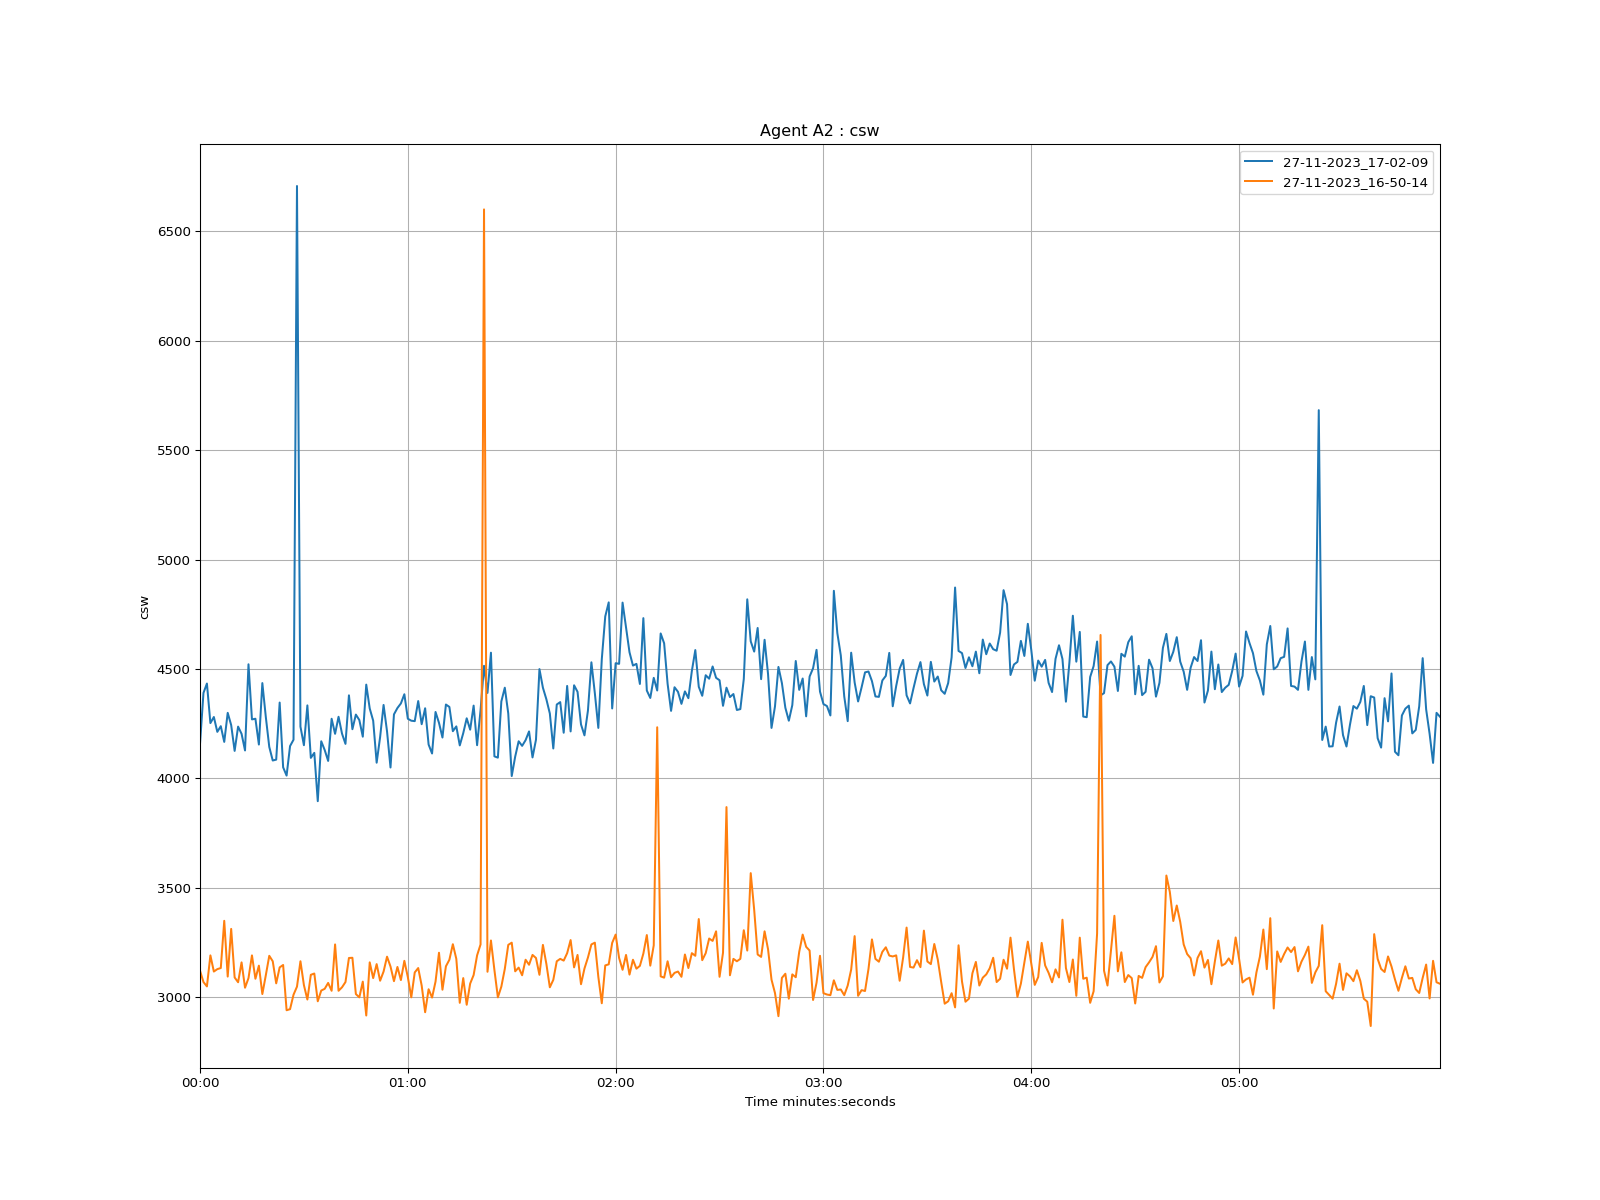

The data file committed next to this chart (first rows):
time, 27-11-2023_17-02-09, 27-11-2023_16-50-14
1970-01-01 00:00:00, 4157, 3120
1970-01-01 00:00:01, 4390, 3068
1970-01-01 00:00:02, 4433, 3048
1970-01-01 00:00:03, 4252, 3190
1970-01-01 00:00:04, 4280, 3116
1970-01-01 00:00:05, 4212, 3127
1970-01-01 00:00:06, 4238, 3132
1970-01-01 00:00:07, 4166, 3348
1970-01-01 00:00:08, 4299, 3093
1970-01-01 00:00:09, 4243, 3311
1970-01-01 00:00:10, 4125, 3089
1970-01-01 00:00:11, 4236, 3067
1970-01-01 00:00:12, 4203, 3158
1970-01-01 00:00:13, 4127, 3042
1970-01-01 00:00:14, 4521, 3086
1970-01-01 00:00:15, 4269, 3190
1970-01-01 00:00:16, 4272, 3083
1970-01-01 00:00:17, 4154, 3143
1970-01-01 00:00:18, 4435, 3013
1970-01-01 00:00:19, 4280, 3099
1970-01-01 00:00:20, 4143, 3188
1970-01-01 00:00:21, 4081, 3163
1970-01-01 00:00:22, 4085, 3062
1970-01-01 00:00:23, 4346, 3135
1970-01-01 00:00:24, 4050, 3146
1970-01-01 00:00:25, 4012, 2939
1970-01-01 00:00:26, 4147, 2944
1970-01-01 00:00:27, 4176, 3010
1970-01-01 00:00:28, 6708, 3047
1970-01-01 00:00:29, 4236, 3163
1970-01-01 00:00:30, 4151, 3054
1970-01-01 00:00:31, 4333, 2988
1970-01-01 00:00:32, 4093, 3101
1970-01-01 00:00:33, 4116, 3107
1970-01-01 00:00:34, 3895, 2980
1970-01-01 00:00:35, 4169, 3029
1970-01-01 00:00:36, 4129, 3037
1970-01-01 00:00:37, 4079, 3064
1970-01-01 00:00:38, 4272, 3028
1970-01-01 00:00:39, 4203, 3240
1970-01-01 00:00:40, 4281, 3028
1970-01-01 00:00:41, 4204, 3044
1970-01-01 00:00:42, 4157, 3068
1970-01-01 00:00:43, 4379, 3178
1970-01-01 00:00:44, 4224, 3179
1970-01-01 00:00:45, 4291, 3013
1970-01-01 00:00:46, 4266, 2998
1970-01-01 00:00:47, 4190, 3070
1970-01-01 00:00:48, 4428, 2915
1970-01-01 00:00:49, 4319, 3158
1970-01-01 00:00:50, 4263, 3086
1970-01-01 00:00:51, 4071, 3150
1970-01-01 00:00:52, 4188, 3074
1970-01-01 00:00:53, 4335, 3116
1970-01-01 00:00:54, 4214, 3184
1970-01-01 00:00:55, 4049, 3139
1970-01-01 00:00:56, 4292, 3072
1970-01-01 00:00:57, 4321, 3137
1970-01-01 00:00:58, 4342, 3077
1970-01-01 00:00:59, 4384, 3165
... 299 more rows
